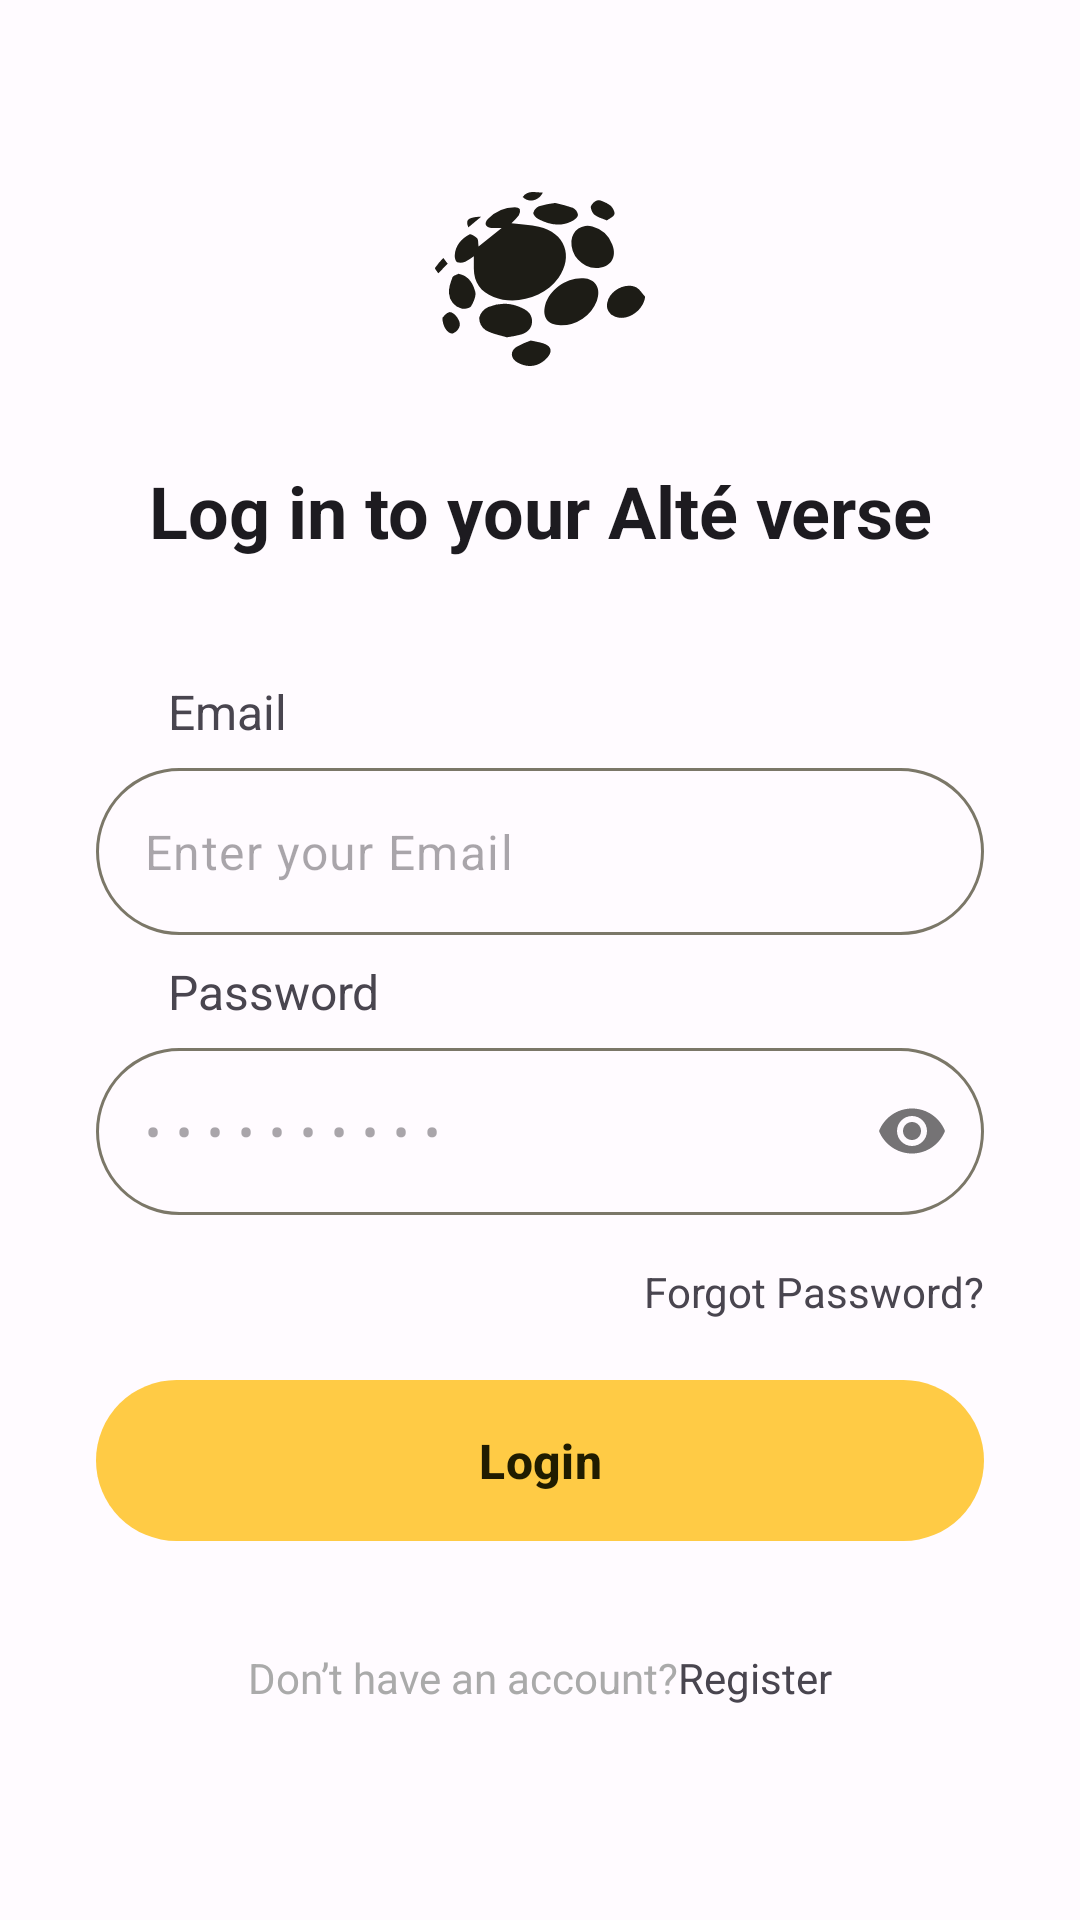

Write the Android layout XML for this screen, with the resource values it uses.
<!-- AndroidManifest.xml: application theme Theme.Alte -->
<!-- res/layout/fragment_sign_in.xml -->
<?xml version="1.0" encoding="utf-8"?>
<ScrollView xmlns:android="http://schemas.android.com/apk/res/android"
    xmlns:app="http://schemas.android.com/apk/res-auto"
    xmlns:tools="http://schemas.android.com/tools"
    android:layout_width="match_parent"
    android:layout_height="match_parent"
    tools:context=".ui.fragments.SignInFragment">

    <LinearLayout
        android:layout_width="match_parent"
        android:layout_height="wrap_content"
        android:orientation="vertical">

        <ImageView
            android:id="@+id/logo_image_view"
            android:layout_width="wrap_content"
            android:layout_height="wrap_content"
            android:layout_gravity="center"
            android:layout_marginTop="@dimen/dimen_64"
            app:srcCompat="@drawable/logo"
            app:tint="?attr/colorOnSurface" />

        <TextView
            android:id="@+id/sign_in_TV"
            style="@style/Subtitle1"
            android:layout_margin="@dimen/dimen_32"
            android:gravity="center"
            android:text="@string/sign_in_text" />

        <LinearLayout
            android:layout_width="match_parent"
            android:layout_height="wrap_content"
            android:layout_marginHorizontal="@dimen/dimen_32"
            android:orientation="vertical">

            <TextView
                android:layout_width="wrap_content"
                android:layout_height="wrap_content"
                android:layout_marginHorizontal="@dimen/dimen_24"
                android:layout_marginVertical="@dimen/dimen_8"
                android:text="@string/email"
                android:textSize="@dimen/text_16" />

            <com.google.android.material.textfield.TextInputLayout
                android:layout_width="match_parent"
                android:layout_height="wrap_content"
                app:boxCornerRadiusBottomEnd="@dimen/dimen_32"
                app:boxCornerRadiusBottomStart="@dimen/dimen_32"
                app:boxCornerRadiusTopEnd="@dimen/dimen_32"
                app:boxCornerRadiusTopStart="@dimen/dimen_32"
                app:boxStrokeWidth="@dimen/stroke_width"
                app:boxStrokeWidthFocused="@dimen/stroke_width"
                app:hintEnabled="false"
                app:queryBackground="@android:color/transparent">

                <com.google.android.material.textfield.TextInputEditText
                    android:id="@+id/emailEt"
                    android:layout_width="match_parent"
                    android:layout_height="wrap_content"
                    android:hint="@string/enter_your_email"
                    android:inputType="textEmailAddress"
                    app:queryBackground="@android:color/transparent" />
            </com.google.android.material.textfield.TextInputLayout>

        </LinearLayout>

        <LinearLayout
            android:layout_width="match_parent"
            android:layout_height="wrap_content"
            android:layout_marginHorizontal="@dimen/dimen_32"
            android:orientation="vertical">

            <TextView
                android:layout_width="wrap_content"
                android:layout_height="wrap_content"
                android:layout_marginHorizontal="@dimen/dimen_24"
                android:layout_marginVertical="@dimen/dimen_8"
                android:text="@string/password"
                android:textSize="@dimen/text_16" />

            <com.google.android.material.textfield.TextInputLayout
                android:layout_width="match_parent"
                android:layout_height="wrap_content"
                app:boxCornerRadiusBottomEnd="@dimen/dimen_32"
                app:boxCornerRadiusBottomStart="@dimen/dimen_32"
                app:boxCornerRadiusTopEnd="@dimen/dimen_32"
                app:boxCornerRadiusTopStart="@dimen/dimen_32"
                app:boxStrokeWidth="@dimen/stroke_width"
                app:boxStrokeWidthFocused="@dimen/stroke_width"
                app:hintEnabled="false"
                app:passwordToggleEnabled="true"
                app:queryBackground="@android:color/transparent">

                <com.google.android.material.textfield.TextInputEditText
                    android:id="@+id/passEt"
                    android:layout_width="match_parent"
                    android:layout_height="wrap_content"
                    android:hint="@string/password_hint"
                    android:inputType="textPassword"
                    app:queryBackground="@android:color/transparent" />
            </com.google.android.material.textfield.TextInputLayout>

        </LinearLayout>

        <TextView
            android:id="@+id/forgotPasswordTV"
            android:layout_width="wrap_content"
            android:layout_height="wrap_content"
            android:layout_gravity="end"
            android:layout_marginHorizontal="@dimen/dimen_32"
            android:layout_marginVertical="@dimen/dimen_16"
            android:text="@string/forgot_password" />

        <androidx.constraintlayout.widget.ConstraintLayout
            android:layout_width="match_parent"
            android:layout_height="wrap_content"
            android:layout_marginHorizontal="@dimen/dimen_32">

            <com.google.android.material.button.MaterialButton
                android:id="@+id/loginButton"
                android:layout_width="match_parent"
                android:layout_height="wrap_content"
                android:padding="@dimen/text_16"
                android:text="@string/login"
                android:textSize="@dimen/text_16"
                android:textStyle="bold"
                app:layout_constraintBottom_toBottomOf="parent"
                app:layout_constraintTop_toTopOf="parent" />

            <ProgressBar
                android:id="@+id/progressBar"
                style="?android:attr/progressBarStyle"
                android:layout_width="wrap_content"
                android:layout_height="wrap_content"
                android:indeterminateTint="?attr/colorOnPrimary"
                android:padding="4sp"
                android:visibility="gone"
                app:layout_constraintBottom_toBottomOf="parent"
                app:layout_constraintEnd_toEndOf="parent"
                app:layout_constraintStart_toStartOf="parent"
                app:layout_constraintTop_toTopOf="parent" />
        </androidx.constraintlayout.widget.ConstraintLayout>

        <LinearLayout
            android:id="@+id/tvLayout"
            android:layout_width="match_parent"
            android:layout_height="wrap_content"
            android:layout_margin="16dp"
            android:gravity="center"
            android:padding="16sp">

            <TextView
                android:layout_width="wrap_content"
                android:layout_height="wrap_content"
                android:text="@string/don_t_have_an_account"
                android:textColor="@android:color/darker_gray" />

            <TextView
                android:id="@+id/signUpTv"
                android:layout_width="wrap_content"
                android:layout_height="wrap_content"
                android:text="@string/register" />
        </LinearLayout>

    </LinearLayout>
</ScrollView>
<!-- resources referenced by this layout -->
<resources>
  <dimen name="dimen_16">16dp</dimen>
  <dimen name="dimen_24">24dp</dimen>
  <dimen name="dimen_32">32dp</dimen>
  <dimen name="dimen_64">64dp</dimen>
  <dimen name="dimen_8">8dp</dimen>
  <dimen name="stroke_width">1dp</dimen>
  <dimen name="text_16">16sp</dimen>
  <string name="don_t_have_an_account">Don’t have an account? </string>
  <string name="email">Email</string>
  <string name="enter_your_email">Enter your Email</string>
  <string name="forgot_password">Forgot Password?</string>
  <string name="login">Login</string>
  <string name="password">Password</string>
  <string name="password_hint">• • • • • • • • • •</string>
  <string name="register">Register</string>
  <string name="sign_in_text">Log in to your Alté verse</string>
  <style name="Subtitle1" parent="Base.Theme.Alte">
          <item name="android:layout_width">match_parent</item>
          <item name="android:layout_height">wrap_content</item>
          <item name="android:textSize">@dimen/dimen_24</item>
          <item name="android:textStyle">bold</item>
      </style>
  <style name="Theme.Alte" parent="Base.Theme.Alte" />
  <color name="md_theme_light_primary">#FFCB45</color>
  <color name="md_theme_light_onPrimary">#201C00</color>
  <color name="md_theme_light_onPrimaryContainer">#201C00</color>
  <color name="md_theme_light_secondary">#9C4142</color>
  <color name="md_theme_light_onSecondary">#FFFFFF</color>
  <color name="md_theme_light_secondaryContainer">#FDB3AE</color>
  <color name="md_theme_light_onSecondaryContainer">#410007</color>
  <color name="md_theme_light_tertiary">#406652</color>
  <color name="md_theme_light_onTertiary">#FFFFFF</color>
  <color name="md_theme_light_tertiaryContainer">#C2ECD3</color>
  <color name="md_theme_light_onTertiaryContainer">#002113</color>
  <color name="md_theme_light_error">#BA1A1A</color>
  <color name="md_theme_light_errorContainer">#FFDAD6</color>
  <color name="md_theme_light_onError">#FFFFFF</color>
  <color name="md_theme_light_onErrorContainer">#410002</color>
  <color name="md_theme_light_background">#FFFBFF</color>
  <color name="md_theme_light_onBackground">#1D1C16</color>
  <color name="md_theme_light_surface">#FFFBFF</color>
  <color name="md_theme_light_onSurface">#1D1C16</color>
  <color name="md_theme_light_surfaceVariant">#E8E2D0</color>
  <color name="md_theme_light_onSurfaceVariant">#4A473A</color>
  <color name="md_theme_light_outline">#7B7768</color>
  <color name="md_theme_light_inverseOnSurface">#F5F0E7</color>
  <color name="md_theme_light_inverseSurface">#32302A</color>
  <color name="md_theme_light_inversePrimary">#DBC90A</color>
</resources>
